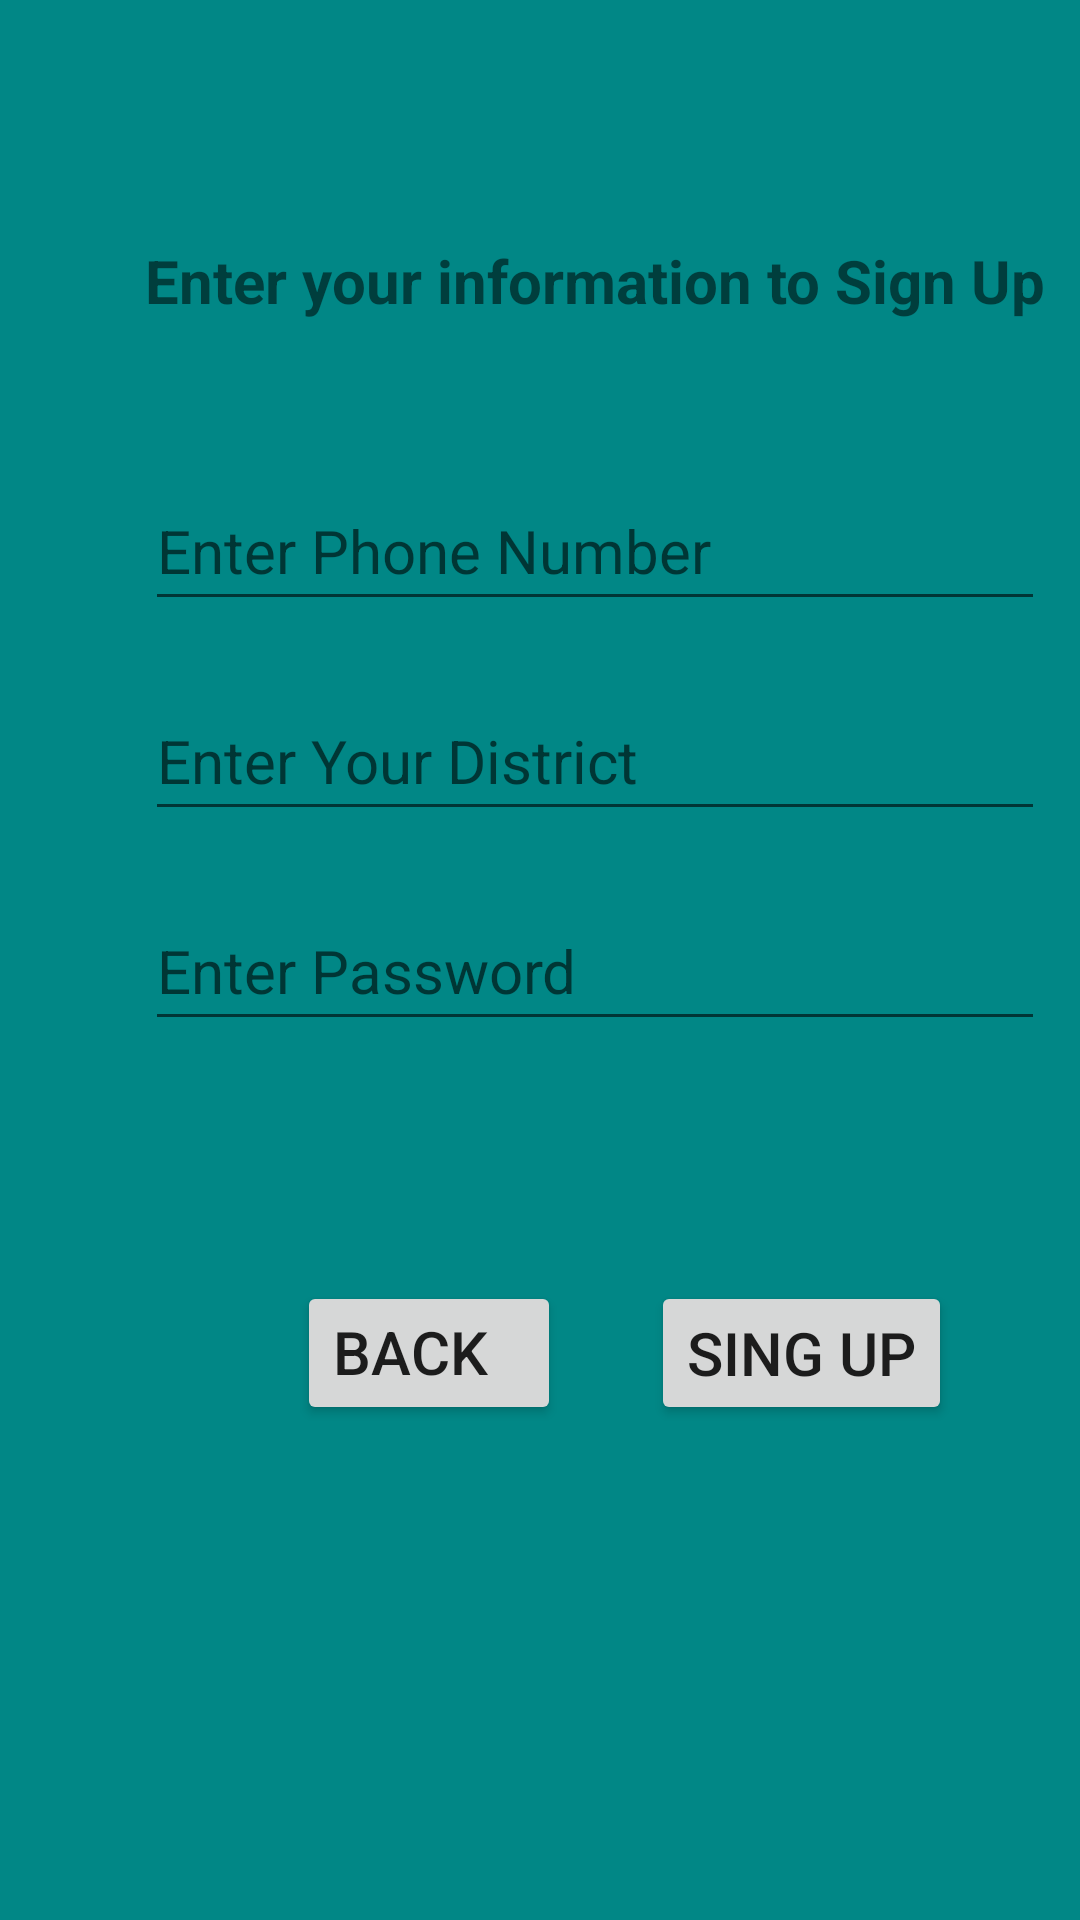

Layout XML and referenced resources for this Android screen:
<!-- AndroidManifest.xml: application theme Theme.MySignUpActivity -->
<!-- res/layout/activity_sign_up_info.xml -->
<?xml version="1.0" encoding="utf-8"?>
<ScrollView xmlns:android="http://schemas.android.com/apk/res/android"
    xmlns:app="http://schemas.android.com/apk/res-auto"
    xmlns:tools="http://schemas.android.com/tools"
    android:layout_width="match_parent"
    android:layout_height="match_parent"
    tools:context=".SignUpInfo"
    android:background="@color/teal_700"
    android:layout_gravity="center"
    android:gravity="center_horizontal"
    android:orientation="vertical">

    <LinearLayout
        android:layout_width="match_parent"
        android:layout_height="match_parent"
        android:paddingTop="50dp">

        <LinearLayout
            android:layout_width="wrap_content"
            android:layout_height="wrap_content">

            <LinearLayout
                android:layout_width="397dp"
                android:layout_height="wrap_content"
                android:layout_gravity="center"
                android:gravity="center"
                android:orientation="vertical"
                android:padding="10dp">

                <TextView
                    android:layout_width="wrap_content"
                    android:layout_height="wrap_content"
                    android:layout_margin="20dp"
                    android:text="Enter your information to Sign Up"
                    android:textSize="20sp"
                    android:textStyle="bold" />

                <LinearLayout
                    android:layout_width="wrap_content"
                    android:layout_height="wrap_content"
                    android:layout_marginTop="20dp"
                    android:orientation="vertical">

                    <EditText
                        android:id="@+id/editPhoneNumberId"

                        android:layout_width="300dp"
                        android:layout_height="50dp"
                        android:layout_margin="10dp"
                        android:cursorVisible="true"
                        android:hint="Enter Phone Number"
                        android:inputType="phone"
                        android:textAllCaps="false"
                        android:textSize="20sp" />

                    <EditText
                    android:id="@+id/editDistrictId"

                    android:layout_width="300dp"
                    android:layout_height="50dp"
                    android:layout_margin="10dp"
                    android:cursorVisible="true"
                    android:hint="Enter Your District"
                    android:inputType="textCapSentences"
                    android:textAllCaps="false"
                    android:textSize="20sp" />


                    <EditText
                        android:id="@+id/editPasswordId"

                        android:layout_width="300dp"
                        android:layout_height="50dp"
                        android:layout_margin="10dp"
                        android:cursorVisible="true"
                        android:hint="Enter Password"
                        android:inputType="textPassword"
                        android:textAllCaps="false"
                        android:textSize="20sp" />


                </LinearLayout>


                <LinearLayout
                    android:layout_width="332dp"
                    android:layout_height="wrap_content"
                    android:layout_margin="50dp"
                    android:gravity="center"
                    android:orientation="horizontal">

                    <Button
                        android:id="@+id/backButtonId"

                        android:layout_width="wrap_content"
                        android:layout_height="wrap_content"
                        android:layout_margin="20dp"
                        android:layout_marginRight="10dp"
                        android:gravity="left"
                        android:text="Back"
                        android:textSize="20sp" />

                    <Button
                        android:id="@+id/signUpButtonId"

                        android:layout_width="wrap_content"
                        android:layout_height="wrap_content"
                        android:layout_marginLeft="10dp"
                        android:text="Sing Up"
                        android:textSize="20sp" />

                </LinearLayout>


            </LinearLayout>

        </LinearLayout>


    </LinearLayout>

</ScrollView>
<!-- resources referenced by this layout -->
<resources>
  <style name="Theme.MySignUpActivity" parent="Theme.MaterialComponents.DayNight.DarkActionBar">
          
          <item name="colorPrimary">@color/purple_500</item>
          <item name="colorPrimaryVariant">@color/purple_700</item>
          <item name="colorOnPrimary">@color/white</item>
          
          <item name="colorSecondary">@color/teal_200</item>
          <item name="colorSecondaryVariant">@color/teal_700</item>
          <item name="colorOnSecondary">@color/black</item>
          
          <item name="android:statusBarColor" tools:targetApi="l">?attr/colorPrimaryVariant</item>
          
      </style>
  <!-- not gathered from this repository: default colours our renderer supplied (Android Studio template values) -->
  <color name="purple_500">#FF6200EE</color>
  <color name="purple_700">#FF3700B3</color>
  <color name="teal_200">#FF03DAC5</color>
  <color name="teal_700">#FF018786</color>
  <color name="black">#FF000000</color>
  <color name="white">#FFFFFFFF</color>
</resources>
